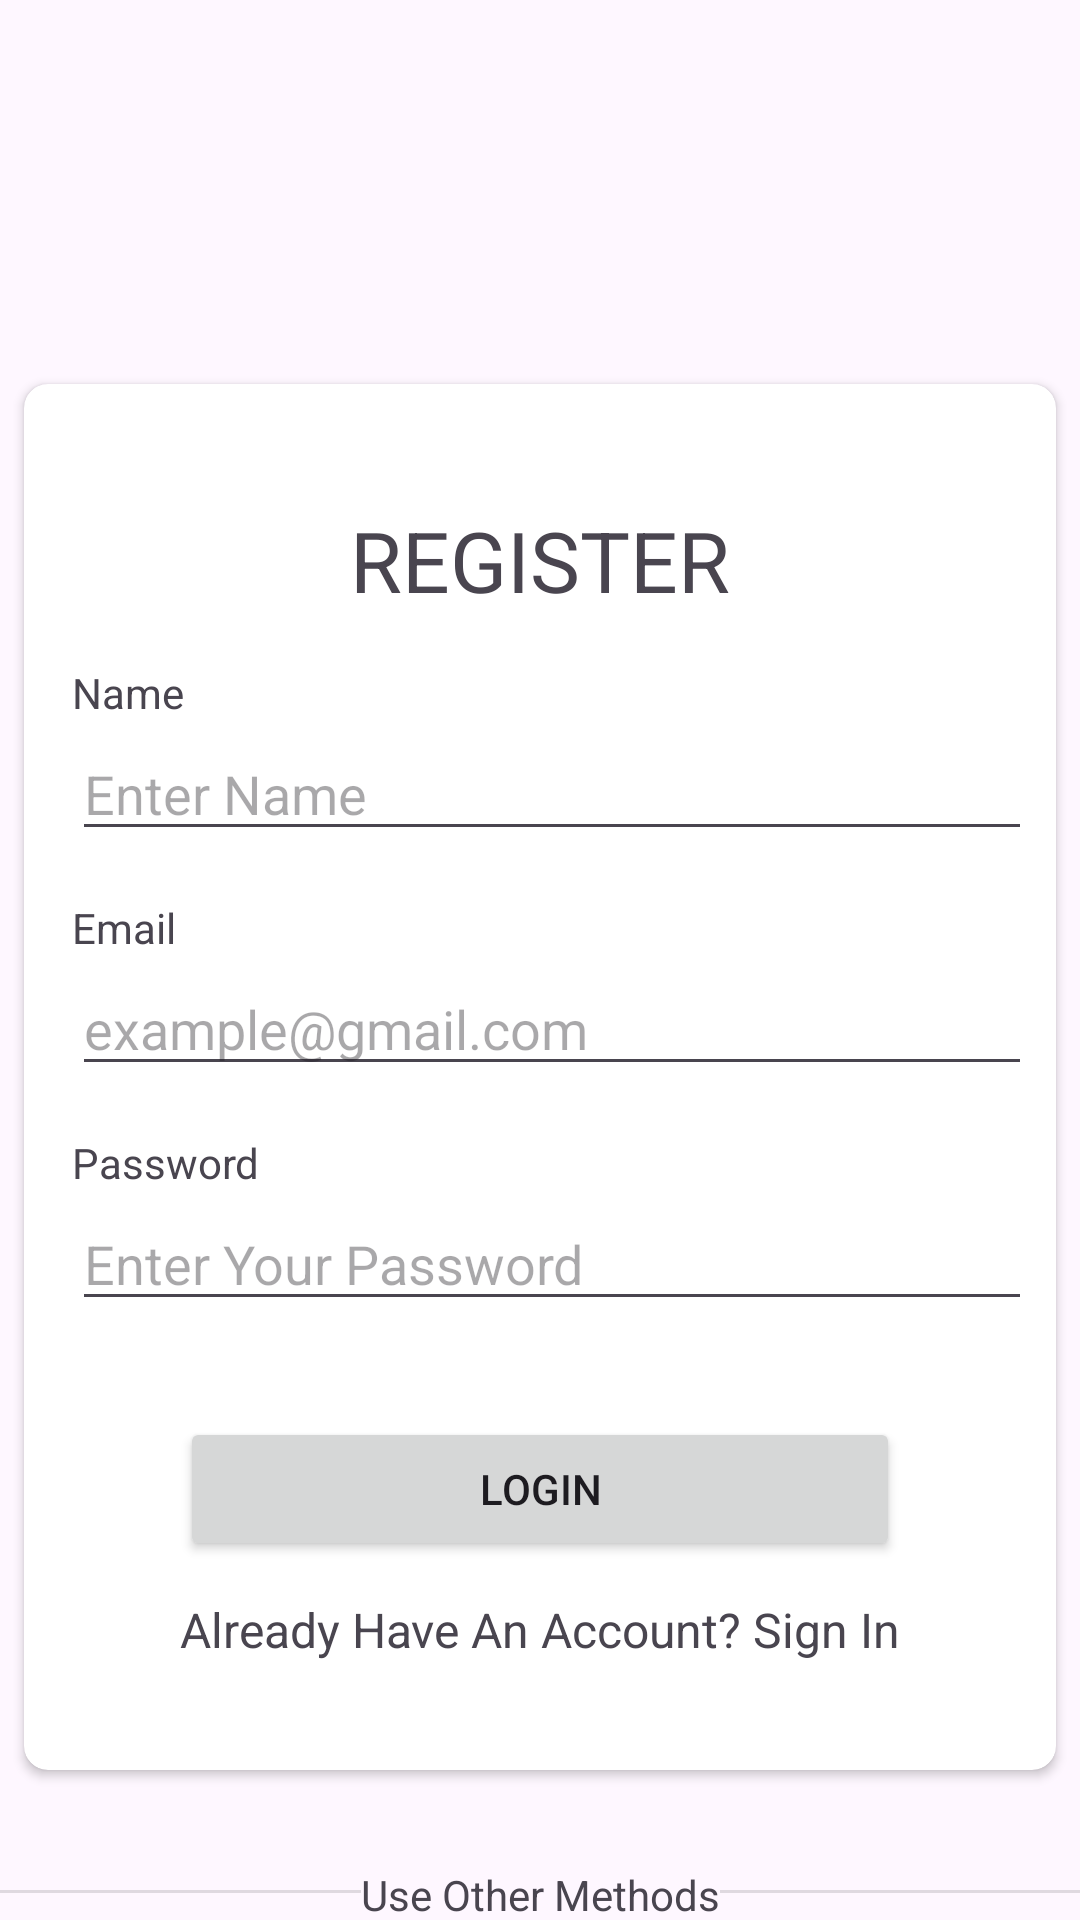

Layout XML and referenced resources for this Android screen:
<!-- AndroidManifest.xml: application theme Theme.BasicLoginApplication -->
<!-- res/layout/fragment_sign_up.xml -->
<?xml version="1.0" encoding="utf-8"?>
<androidx.constraintlayout.widget.ConstraintLayout xmlns:android="http://schemas.android.com/apk/res/android"
    xmlns:tools="http://schemas.android.com/tools"
    android:layout_width="match_parent"
    android:layout_height="match_parent"
    xmlns:app="http://schemas.android.com/apk/res-auto"
    tools:context=".SignUp">

    <ImageButton
        android:id="@+id/imageButtonBackSignup"
        android:layout_width="48dp"
        android:layout_height="36dp"
        android:layout_marginStart="8dp"
        android:layout_marginTop="16dp"
        android:background="@android:color/transparent"
        android:src="@drawable/baseline_arrow_back_24"
        app:layout_constraintStart_toStartOf="parent"
        app:layout_constraintTop_toTopOf="parent" />

    <ImageButton
        android:id="@+id/imageButtonGoogle"
        android:layout_width="56dp"
        android:layout_height="56dp"
        android:layout_marginTop="8dp"
        android:layout_marginEnd="16dp"
        android:background="@android:color/transparent"
        android:src="@mipmap/google_icon_round"
        app:layout_constraintEnd_toStartOf="@+id/imageButton6"
        app:layout_constraintHorizontal_bias="0.5"
        app:layout_constraintHorizontal_chainStyle="packed"
        app:layout_constraintStart_toStartOf="parent"
        app:layout_constraintTop_toBottomOf="@+id/textView5" />

    <ImageButton
        android:id="@+id/imageButton6"
        android:layout_width="56dp"
        android:layout_height="56dp"
        android:layout_marginTop="8dp"
        android:src="@drawable/baseline_add_24"
        app:layout_constraintEnd_toEndOf="parent"
        app:layout_constraintHorizontal_bias="0.5"
        app:layout_constraintStart_toEndOf="@+id/imageButtonGoogle"
        app:layout_constraintTop_toBottomOf="@+id/textView5" />

    <View
        android:id="@+id/divider2"
        android:layout_width="0dp"
        android:layout_height="1dp"
        android:layout_marginTop="40dp"
        android:background="?android:attr/listDivider"
        app:layout_constraintEnd_toStartOf="@+id/textView5"
        app:layout_constraintStart_toStartOf="parent"
        app:layout_constraintTop_toBottomOf="@+id/cardView" />

    <TextView
        android:id="@+id/textView5"
        android:layout_width="wrap_content"
        android:layout_height="wrap_content"
        android:layout_marginTop="32dp"
        android:text="Use Other Methods"
        app:layout_constraintEnd_toEndOf="parent"
        app:layout_constraintStart_toStartOf="parent"
        app:layout_constraintTop_toBottomOf="@+id/cardView"
        tools:ignore="MissingConstraints" />

    <View
        android:id="@+id/divider"
        android:layout_width="0dp"
        android:layout_height="1dp"
        android:layout_marginTop="40dp"
        android:background="?android:attr/listDivider"
        app:layout_constraintEnd_toEndOf="parent"
        app:layout_constraintHorizontal_bias="0.0"
        app:layout_constraintStart_toEndOf="@+id/textView5"
        app:layout_constraintTop_toBottomOf="@+id/cardView" />

    <androidx.cardview.widget.CardView
        android:id="@+id/cardView"
        android:layout_width="match_parent"
        android:layout_height="wrap_content"
        android:layout_marginStart="8dp"
        android:layout_marginTop="128dp"
        android:layout_marginEnd="8dp"
        android:elevation="4dp"
        app:cardCornerRadius="8dp"
        app:layout_constraintEnd_toEndOf="parent"
        app:layout_constraintStart_toStartOf="parent"
        app:layout_constraintTop_toTopOf="parent">

        <androidx.constraintlayout.widget.ConstraintLayout
            android:layout_width="match_parent"
            android:layout_height="match_parent"
            android:padding="8dp">

            <EditText
                android:id="@+id/editTextPasswordLogin"
                android:layout_width="0dp"
                android:layout_height="wrap_content"
                android:layout_marginStart="8dp"
                android:layout_marginTop="2dp"
                android:ems="10"
                android:hint="Enter Your Password"
                android:inputType="textPassword"
                app:layout_constraintEnd_toEndOf="parent"
                app:layout_constraintStart_toStartOf="parent"
                app:layout_constraintTop_toBottomOf="@+id/textView4"
                tools:ignore="TouchTargetSizeCheck" />

            <EditText
                android:id="@+id/editTextEmailLogin"
                android:layout_width="0dp"
                android:layout_height="wrap_content"
                android:layout_marginStart="8dp"
                android:layout_marginTop="2dp"
                android:ems="10"
                android:hint="example@gmail.com"
                android:inputType="textEmailAddress"
                app:layout_constraintEnd_toEndOf="parent"
                app:layout_constraintStart_toStartOf="parent"
                app:layout_constraintTop_toBottomOf="@+id/textView3"
                tools:ignore="TouchTargetSizeCheck" />

            <Button
                android:id="@+id/buttonLoginLogin"
                android:layout_width="240dp"
                android:layout_height="wrap_content"
                android:layout_marginTop="32dp"
                android:text="Login"
                app:layout_constraintEnd_toEndOf="parent"
                app:layout_constraintStart_toStartOf="parent"
                app:layout_constraintTop_toBottomOf="@+id/editTextPasswordLogin" />

            <TextView
                android:id="@+id/textViewLoginToRegister"
                android:layout_width="wrap_content"
                android:layout_height="wrap_content"
                android:layout_marginTop="8dp"
                android:layout_marginBottom="24dp"
                android:padding="4dp"
                android:text="Already Have An Account? Sign In"
                android:textSize="16sp"
                app:layout_constraintBottom_toBottomOf="parent"
                app:layout_constraintEnd_toEndOf="parent"
                app:layout_constraintStart_toStartOf="parent"
                app:layout_constraintTop_toBottomOf="@+id/buttonLoginLogin" />

            <TextView
                android:id="@+id/textView3"
                android:layout_width="wrap_content"
                android:layout_height="wrap_content"
                android:layout_marginStart="8dp"
                android:layout_marginTop="16dp"
                android:clickable="false"
                android:text="Email"
                app:layout_constraintStart_toStartOf="parent"
                app:layout_constraintTop_toBottomOf="@+id/editTextName" />

            <TextView
                android:id="@+id/textView4"
                android:layout_width="wrap_content"
                android:layout_height="wrap_content"
                android:layout_marginStart="8dp"
                android:layout_marginTop="16dp"
                android:text="Password"
                app:layout_constraintStart_toStartOf="parent"
                app:layout_constraintTop_toBottomOf="@+id/editTextEmailLogin" />

            <TextView
                android:id="@+id/textView6"
                android:layout_width="wrap_content"
                android:layout_height="wrap_content"
                android:layout_marginTop="32dp"
                android:text="REGISTER"
                android:textSize="28sp"
                app:layout_constraintEnd_toEndOf="parent"
                app:layout_constraintStart_toStartOf="parent"
                app:layout_constraintTop_toTopOf="parent" />

            <TextView
                android:id="@+id/textView"
                android:layout_width="wrap_content"
                android:layout_height="wrap_content"
                android:layout_marginStart="8dp"
                android:layout_marginTop="16dp"
                android:text="Name"
                app:layout_constraintStart_toStartOf="parent"
                app:layout_constraintTop_toBottomOf="@+id/textView6" />

            <EditText
                android:id="@+id/editTextName"
                android:layout_width="0dp"
                android:layout_height="wrap_content"
                android:layout_marginStart="8dp"
                android:layout_marginTop="2dp"
                android:ems="10"
                android:hint="Enter Name"
                android:inputType="text"
                app:layout_constraintEnd_toEndOf="parent"
                app:layout_constraintStart_toStartOf="parent"
                app:layout_constraintTop_toBottomOf="@+id/textView" />
        </androidx.constraintlayout.widget.ConstraintLayout>

    </androidx.cardview.widget.CardView>

</androidx.constraintlayout.widget.ConstraintLayout>
<!-- resources referenced by this layout -->
<resources>
  <!-- mipmap google_icon_round: webp bitmap (mipmap-hdpi, 3672 bytes) -->
  <style name="Theme.BasicLoginApplication" parent="Base.Theme.BasicLoginApplication" />
  <style name="Base.Theme.BasicLoginApplication" parent="Theme.Material3.DayNight.NoActionBar">
          
          
      </style>
</resources>
